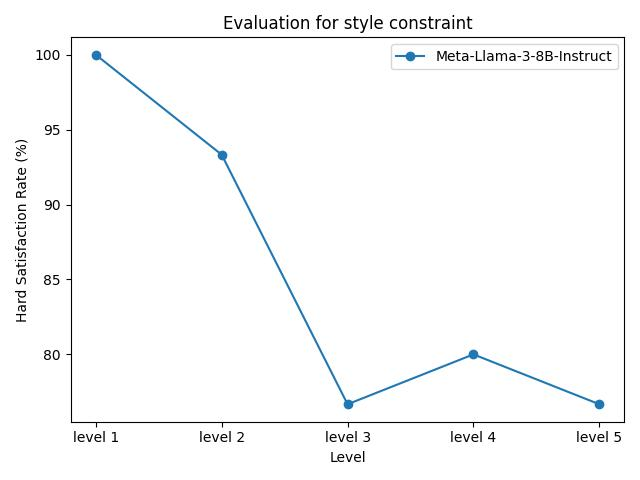

The data file committed next to this chart (first rows):
model_name, level 1, level 2, level 3, level 4, level 5
Meta-Llama-3-8B-Instruct, 100.00%, 93.33%, 76.67%, 80.00%, 76.67%
